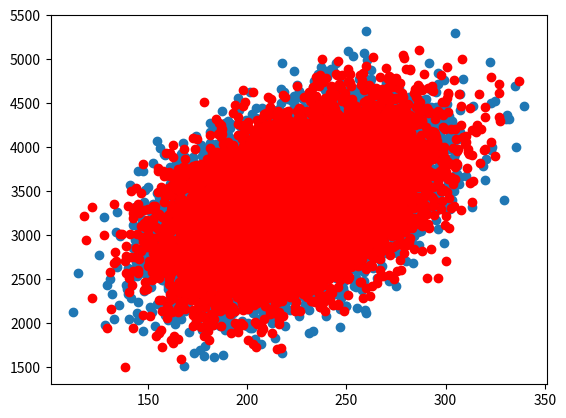

Generate this figure with matplotlib:
from typing import Callable, List

import numpy as np
import matplotlib.pyplot as plt


class Distribution:
    """
    Represents a generic probability distribution.
    """
    def dimension(self):
        raise NotImplementedError

    def mean(self):
        raise NotImplementedError
    
    def covariance(self):
        raise NotImplementedError
    
    def compute_sigma_points(self):
        raise NotImplementedError
    
    def sample(self):
        raise NotImplementedError
    
    def from_samples(self, samples: List[np.ndarray]):
        raise NotImplementedError

    def __repr__(self):
        raise NotImplementedError
    

class Gaussian(Distribution):
    """
    Represents a Gaussian distribution.
    """
    def __init__(self, mean, covariance, rng=None):
        self._mean = mean
        self._covariance = covariance
        self._rng = np.random.default_rng(rng)

    @property
    def rng(self):
        return self._rng

    def mean(self) -> np.ndarray:
        """
        Return the mean of the Gaussian distribution.
        """
        return self._mean
    
    def covariance(self) -> np.ndarray:
        """
        Return the covariance of the Gaussian distribution.
        """
        return self._covariance
    
    def dimension(self) -> int:
        """
        Return the dimension of the Gaussian distribution.
        """
        return len(self.mean())

    def sqrt_covariance(self) -> np.ndarray:
        """
        Return the square root of the covariance matrix.
        """
        return np.linalg.cholesky(self.covariance())
    
    def compute_sigma_points(self) -> List[np.ndarray]:
        """
        Compute the sigma points for the Gaussian distribution.
        """
        mean = self.mean()
        sqrt_covariance = self.sqrt_covariance()
        n = self.dimension()
        kappa = n - 3
        factor = np.sqrt(n + kappa)
        sigma_points = [mean]
        for i in range(n): # 2n + 1 sigma points
            sigma_points.append(mean + factor*sqrt_covariance[:, i])
            sigma_points.append(mean - factor*sqrt_covariance[:, i])
        assert len(sigma_points) == 2*n + 1
        return sigma_points
    
    def compute_weights(self) -> List[float]:
        """
        Compute the weights for the sigma points.
        """
        n = self.dimension()
        kappa = n - 3
        weights = [kappa / (n + kappa)]
        for _ in range(2*n):
            weights.append(1.0 / (2.0*(n + kappa)))
        assert len(weights) == 2*n + 1
        return weights

    def from_sigma_points(self, sigma_points: List[np.ndarray], weights: List[float]):
        """
        Create a Gaussian distribution from the given sigma points.
        """
        new_mean = np.zeros(self.dimension())
        for i in range(len(sigma_points)):
            new_mean += weights[i] * sigma_points[i]
        new_covariance = np.zeros((self.dimension(), self.dimension()))
        for i in range(len(sigma_points)):
            diff = sigma_points[i] - new_mean
            new_covariance += weights[i] * np.outer(diff, diff)
        return Gaussian(new_mean, new_covariance, self.rng)

    def sample(self) -> np.ndarray:
        """
        Sample from the Gaussian distribution.
        """
        return self.rng.multivariate_normal(self.mean(), self.covariance())
    
    def from_samples(self, samples: List[np.ndarray]):
        """
        Create a Gaussian distribution from the given samples.
        """
        sample_array = np.array(samples, dtype=np.float64)
        new_mean = np.mean(sample_array, axis=0)
        new_covariance = np.cov(sample_array, rowvar=False)
        return Gaussian(new_mean, new_covariance, self.rng)

    def __repr__(self):
        return f'Gaussian(mean={self.mean()}, covariance={self.covariance()})'
    

def unscented_transform(
    distribution: Distribution,
    non_linear_function: Callable,
) -> Distribution:
    """
    Propagate the distribution through the non-linear function using the unscented transform.
    """
    sigma_points = distribution.compute_sigma_points()
    transformed_sigma_points = [non_linear_function(sp) for sp in sigma_points]
    weights = distribution.compute_weights()
    return distribution.from_sigma_points(transformed_sigma_points, weights)


def propagate_samples(
    distribution: Distribution,
    non_linear_function: Callable,
    num_samples: int,
) -> Distribution:
    """
    Propagate the samples through the non-linear function.
    """
    samples = [distribution.sample() for _ in range(num_samples)]
    transformed_samples = [non_linear_function(sample) for sample in samples]
    return distribution.from_samples(transformed_samples)


def test_unscented_transform():
    mean = np.array([15.0, 15.0])
    covariance = np.array([[1.0, 0.0], [0.0, 1.0]])
    gaussian = Gaussian(mean, covariance)

    def non_linear_function(x):
        return np.array([x[0]**2, x[0] * x[1]**2])

    transformed_gaussian = unscented_transform(gaussian, non_linear_function)
    print(transformed_gaussian)

    num_samples = 10_000
    sampled_gaussian = propagate_samples(gaussian, non_linear_function, num_samples)
    print(sampled_gaussian)

    plt.figure()
    sgs = [sampled_gaussian.sample() for _ in range(num_samples)]
    tgs = [transformed_gaussian.sample() for _ in range(num_samples)]
    plt.scatter([x[0] for x in sgs], [x[1] for x in sgs])
    plt.scatter([x[0] for x in tgs], [x[1] for x in tgs], color='red')
    plt.show()


if __name__ == '__main__':
    test_unscented_transform()
    print('All tests passed!')